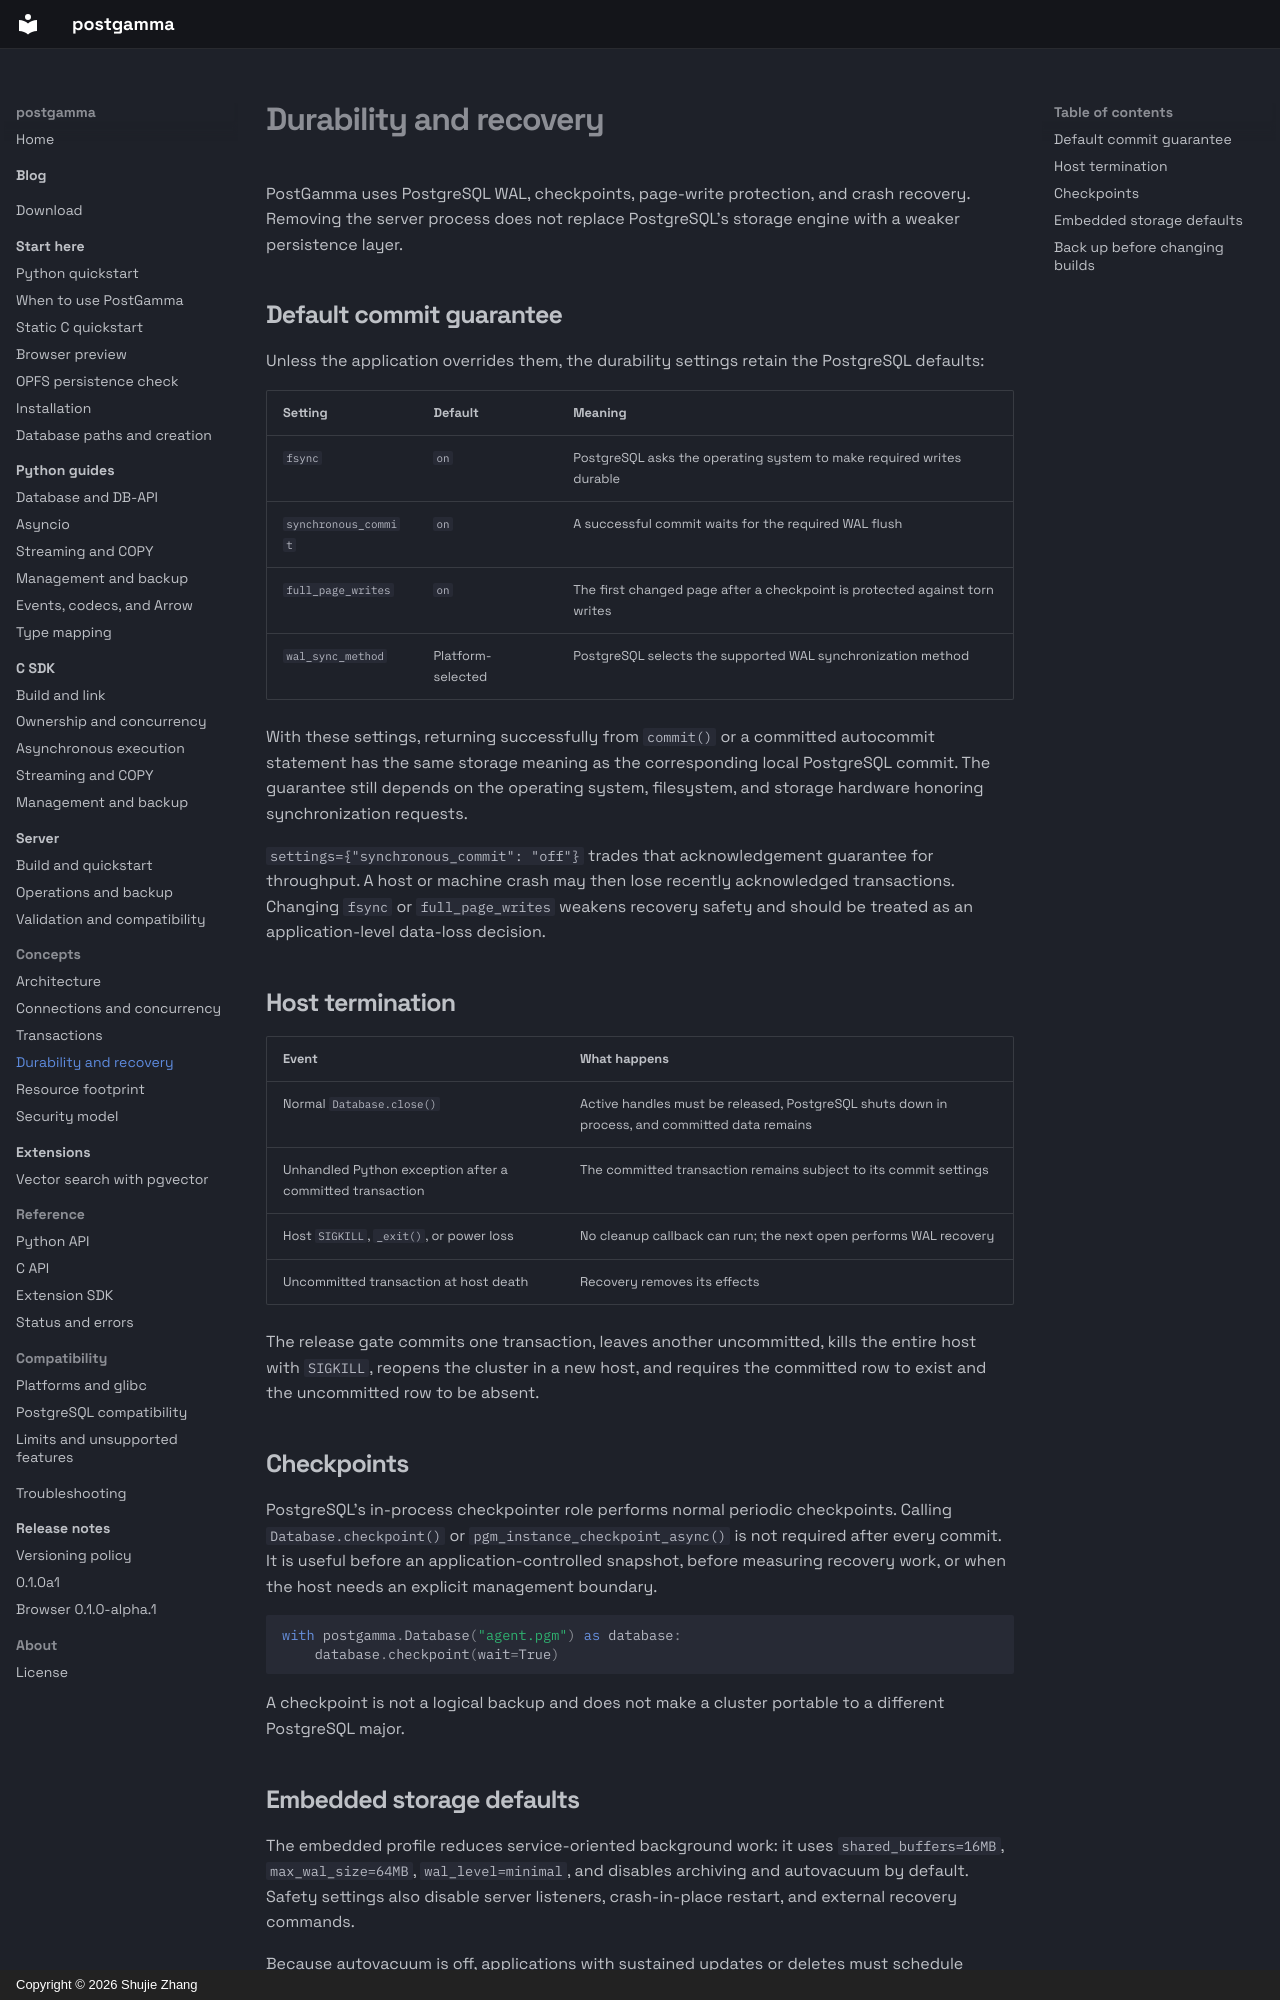

repository: postgamma/postgamma · page: concepts/durability/index.html · generator: mkdocs · copyright: Copyright © 2026 Shujie Zhang

# Durability and recovery

PostGamma uses PostgreSQL WAL, checkpoints, page-write protection, and crash
recovery. Removing the server process does not replace PostgreSQL's storage
engine with a weaker persistence layer.

## Default commit guarantee

Unless the application overrides them, the durability settings retain the
PostgreSQL defaults:

| Setting | Default | Meaning |
| --- | --- | --- |
| `fsync` | `on` | PostgreSQL asks the operating system to make required writes durable |
| `synchronous_commit` | `on` | A successful commit waits for the required WAL flush |
| `full_page_writes` | `on` | The first changed page after a checkpoint is protected against torn writes |
| `wal_sync_method` | Platform-selected | PostgreSQL selects the supported WAL synchronization method |

With these settings, returning successfully from `commit()` or a committed
autocommit statement has the same storage meaning as the corresponding local
PostgreSQL commit. The guarantee still depends on the operating system,
filesystem, and storage hardware honoring synchronization requests.

`settings={"synchronous_commit": "off"}` trades that acknowledgement guarantee
for throughput. A host or machine crash may then lose recently acknowledged
transactions. Changing `fsync` or `full_page_writes` weakens recovery safety and
should be treated as an application-level data-loss decision.

## Host termination

| Event | What happens |
| --- | --- |
| Normal `Database.close()` | Active handles must be released, PostgreSQL shuts down in process, and committed data remains |
| Unhandled Python exception after a committed transaction | The committed transaction remains subject to its commit settings |
| Host `SIGKILL`, `_exit()`, or power loss | No cleanup callback can run; the next open performs WAL recovery |
| Uncommitted transaction at host death | Recovery removes its effects |

The release gate commits one transaction, leaves another uncommitted, kills the
entire host with `SIGKILL`, reopens the cluster in a new host, and requires the
committed row to exist and the uncommitted row to be absent.

## Checkpoints

PostgreSQL's in-process checkpointer role performs normal periodic checkpoints.
Calling `Database.checkpoint()` or `pgm_instance_checkpoint_async()` is not
required after every commit. It is useful before an application-controlled
snapshot, before measuring recovery work, or when the host needs an explicit
management boundary.

```python
with postgamma.Database("agent.pgm") as database:
    database.checkpoint(wait=True)
```

A checkpoint is not a logical backup and does not make a cluster portable to a
different PostgreSQL major.
